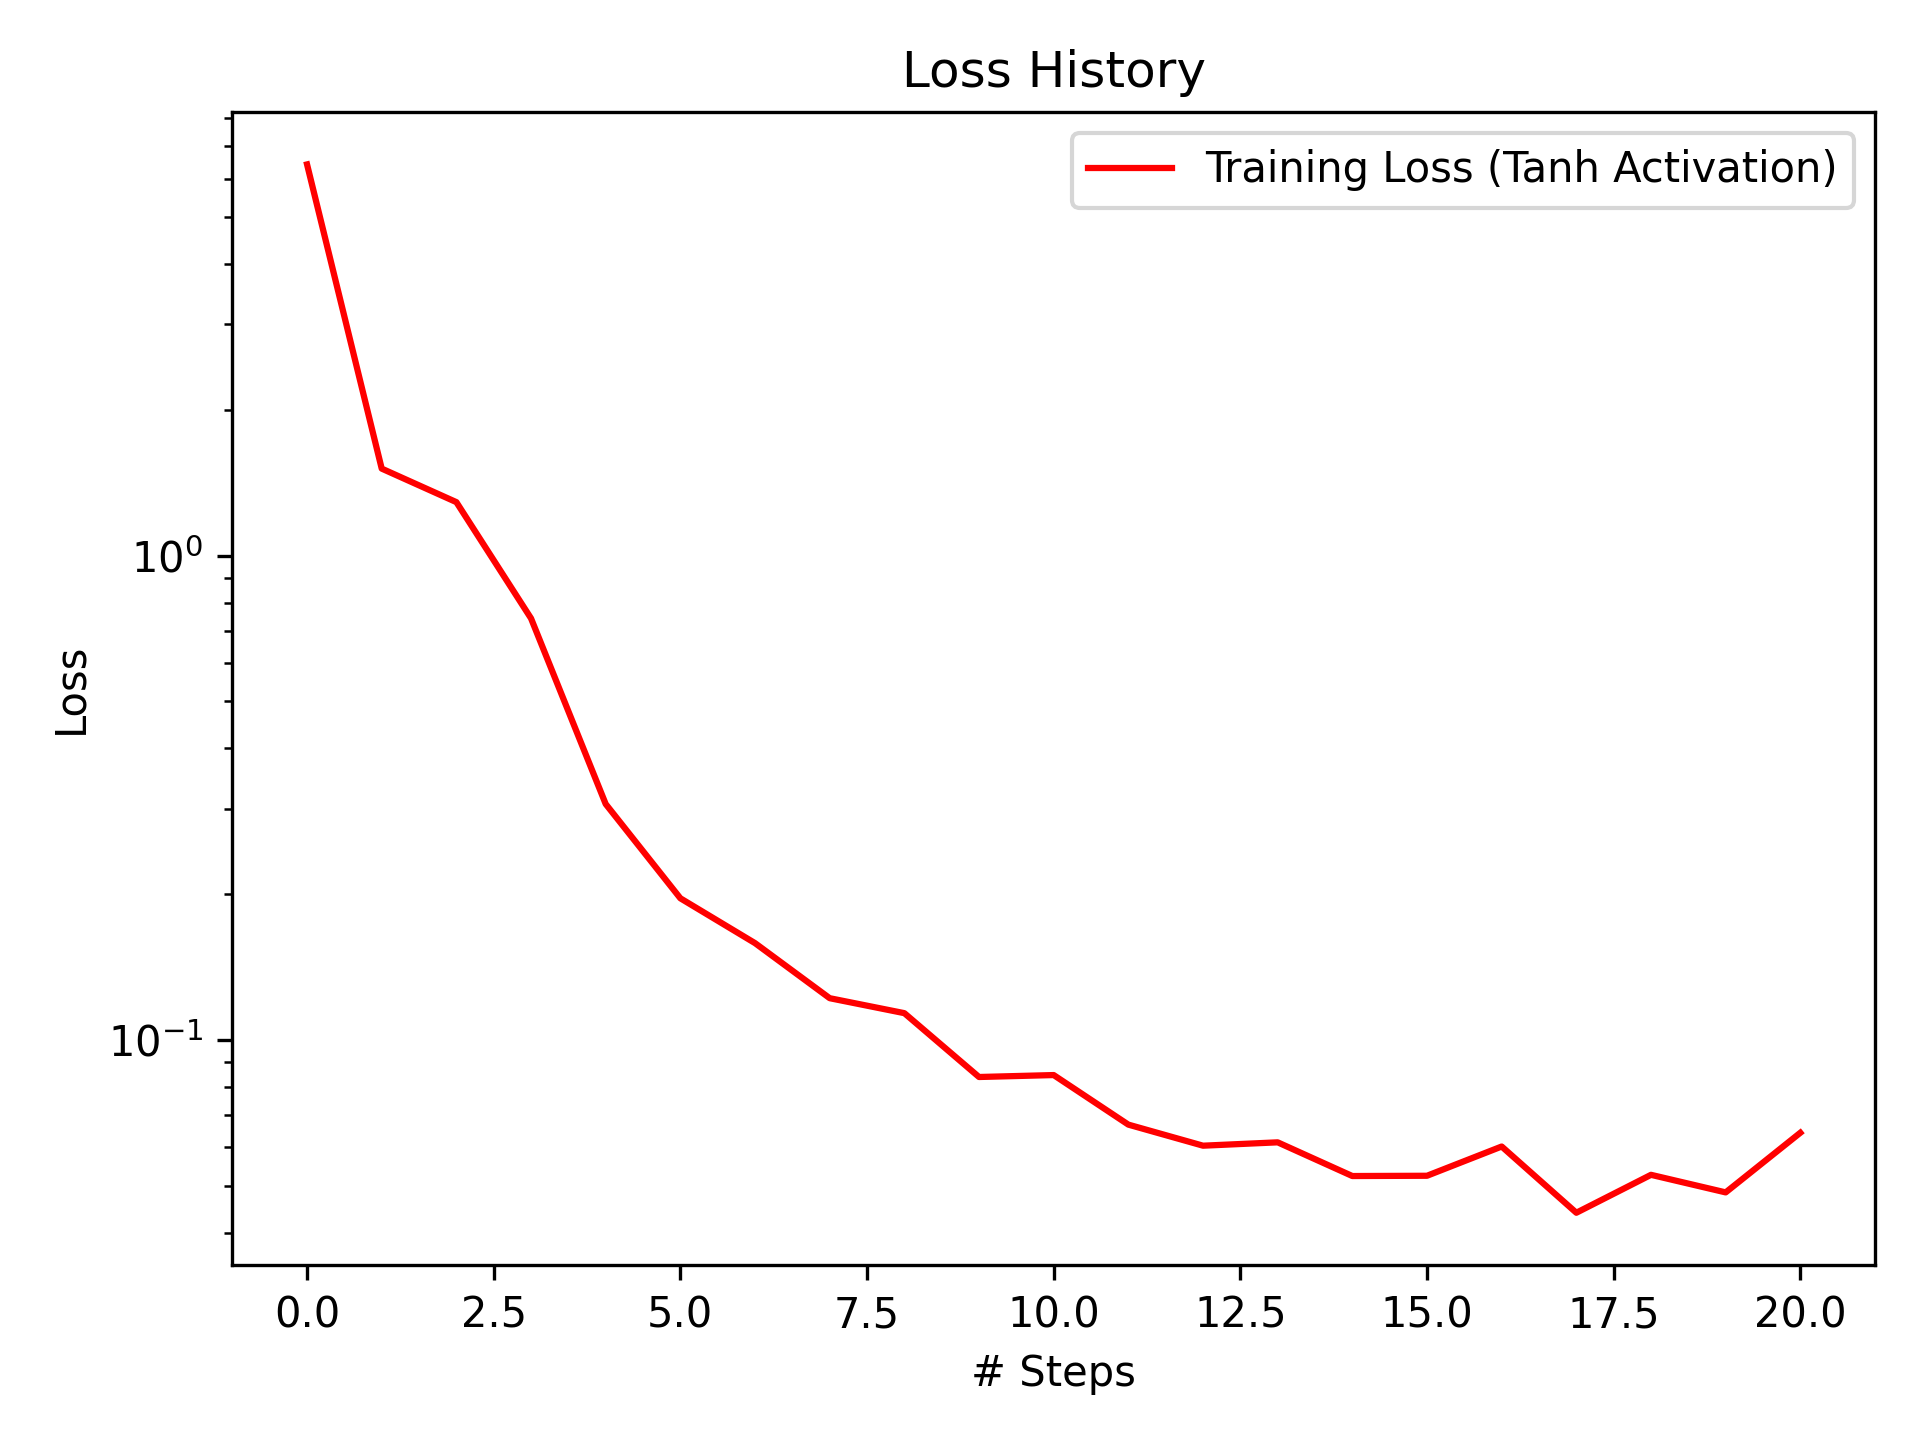

The table this chart was drawn from, first rows:
1, 6.418655
2, 1.512
3, 1.289
4, 0.7418
5, 0.307
6, 0.1961
7, 0.1585
8, 0.122
9, 0.1136
10, 0.08387
11, 0.08465
12, 0.06688
13, 0.06051
14, 0.06148
15, 0.05238
16, 0.05245
17, 0.06027
18, 0.04399
19, 0.05268
20, 0.04846
21, 0.06435
